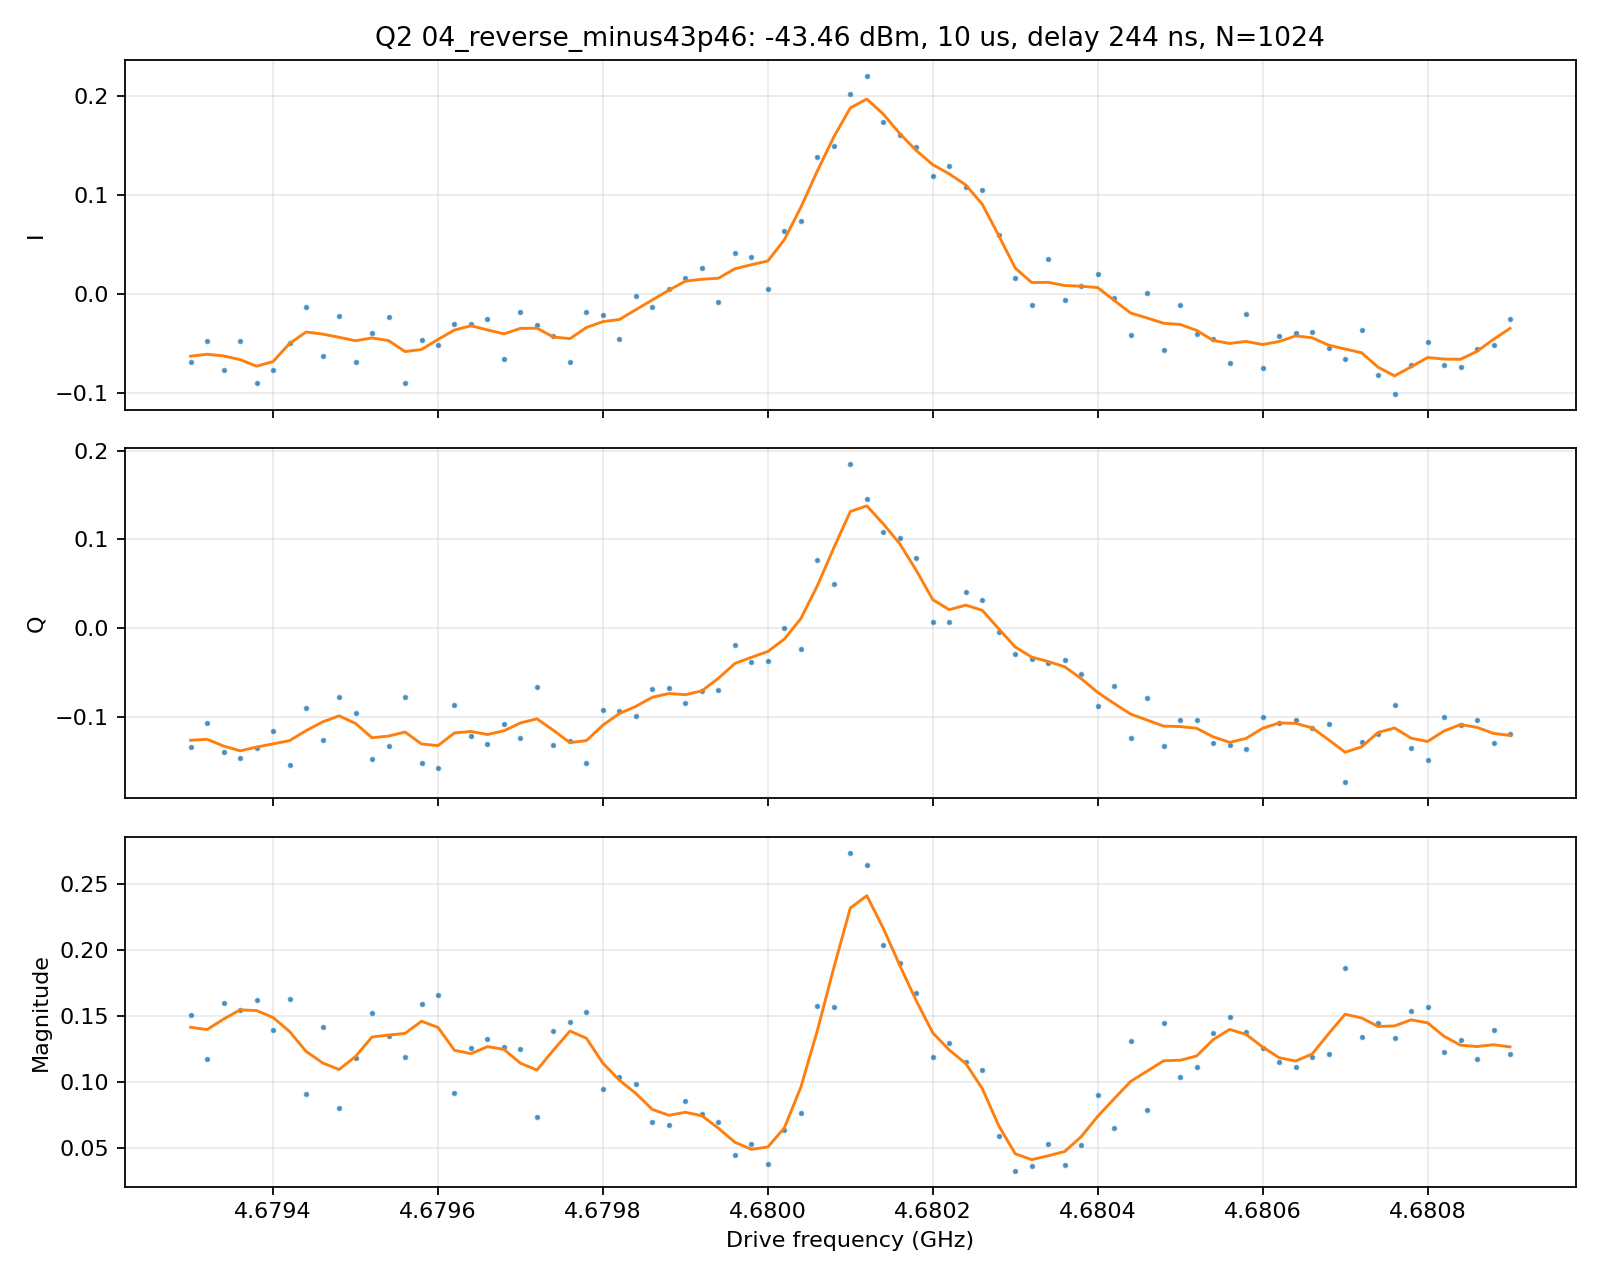

Source data for this figure (header and first rows):
frequency_hz, I, Q, magnitude
4.680900000000000000e+09, -2.492670603770331950e-02, -1.191109474192419693e-01, 1.216912423677213445e-01
4.680880000000000000e+09, -5.160366018302642299e-02, -1.295495666991572647e-01, 1.394490156875431985e-01
4.680860000000000000e+09, -5.528229586349699826e-02, -1.037503318895116738e-01, 1.175596172293999903e-01
4.680840000000000000e+09, -7.379821349538763509e-02, -1.092128178897018159e-01, 1.318090129942561528e-01
4.680820000000000000e+09, -7.165215468654435871e-02, -9.997759667883406032e-02, 1.230022402596802067e-01
4.680800000000000000e+09, -4.889198677229162487e-02, -1.487903539838474620e-01, 1.566173547509361053e-01
4.680780000000000000e+09, -7.173440382252090075e-02, -1.360100199725974845e-01, 1.537678452236320714e-01
4.680760000000000000e+09, -1.007861209940931896e-01, -8.741637099840875169e-02, 1.334146322693557929e-01
4.680740000000000000e+09, -8.233166773803729521e-02, -1.193157984891448226e-01, 1.449646966734617903e-01
4.680720000000000000e+09, -3.668435087332252986e-02, -1.290574032603358789e-01, 1.341698734265557580e-01
4.680700000000000000e+09, -6.600906327315121669e-02, -1.741394635889207954e-01, 1.862303659805133738e-01
4.680680000000000000e+09, -5.497815920163883624e-02, -1.078956475928828235e-01, 1.210952879293339945e-01
4.680660000000000000e+09, -3.799640146575591210e-02, -1.131691017684291894e-01, 1.193774355538766707e-01
4.680640000000000000e+09, -3.913439555586452345e-02, -1.041330677672993865e-01, 1.112438614852605534e-01
4.680620000000000000e+09, -4.234613323315915279e-02, -1.076478708757761804e-01, 1.156773923629342976e-01
4.680600000000000000e+09, -7.456690981845344457e-02, -1.010099675533674274e-01, 1.255517327041156816e-01
4.680580000000000000e+09, -2.021785894919070695e-02, -1.363777820744900560e-01, 1.378682750455900718e-01
4.680560000000000000e+09, -6.940653679990034519e-02, -1.321335819025723501e-01, 1.492533109078646725e-01
4.680540000000000000e+09, -4.529789443277806860e-02, -1.296595796589362914e-01, 1.373444787291253077e-01
4.680520000000000000e+09, -4.093695434711244058e-02, -1.038528235502566704e-01, 1.116299385943498312e-01
4.680500000000000000e+09, -1.110528491777049848e-02, -1.037300743013126192e-01, 1.043228434603883786e-01
4.680480000000000000e+09, -5.628334303234210079e-02, -1.335899922044780641e-01, 1.449624114040905520e-01
4.680460000000000000e+09, 5.097722743925484209e-04, -7.918326777205243749e-02, 7.918490868108832292e-02
4.680440000000000000e+09, -4.144852431318440944e-02, -1.243721395062375168e-01, 1.310969460098123096e-01
4.680420000000000000e+09, -3.986142552963348532e-03, -6.516877296551715215e-02, 6.529056824904852507e-02
4.680400000000000000e+09, 1.980152319550780582e-02, -8.829439671378698506e-02, 9.048757269323688679e-02
4.680380000000000000e+09, 7.469404620871747912e-03, -5.173070338074019919e-02, 5.226717591047392447e-02
4.680360000000000000e+09, -6.310002481335921093e-03, -3.658060039201060931e-02, 3.712083587898355047e-02
4.680340000000000000e+09, 3.556038945289843878e-02, -3.975793351965385691e-02, 5.334074030040290154e-02
4.680320000000000000e+09, -1.106000756544502604e-02, -3.503863330422807981e-02, 3.674274882443966106e-02
4.680300000000000000e+09, 1.581780984243642135e-02, -2.901224121172067336e-02, 3.304411064529565872e-02
4.680280000000000000e+09, 5.928963735861347145e-02, -4.350576960620054084e-03, 5.944904219586866212e-02
4.680260000000000000e+09, 1.046788598318351138e-01, 3.116486253287107169e-02, 1.092195603011920924e-01
4.680240000000000000e+09, 1.075563113230596085e-01, 4.060008128114790671e-02, 1.149640235267482963e-01
4.680220000000000000e+09, 1.293363285758784287e-01, 6.635792713442925130e-03, 1.295064463045116909e-01
4.680200000000000000e+09, 1.189241869148728176e-01, 7.057270125207063503e-03, 1.191334012566742373e-01
4.680180000000000000e+09, 1.480978931008046506e-01, 7.903918351064802283e-02, 1.678695281190938915e-01
4.680160000000000000e+09, 1.607663303082193518e-01, 1.016619981752498597e-01, 1.902129723067172984e-01
4.680140000000000000e+09, 1.731798397993612459e-01, 1.078340061972797026e-01, 2.040084062128014186e-01
4.680120000000000000e+09, 2.202050253780100386e-01, 1.454876201476015263e-01, 2.639259381302694885e-01
4.680100000000000000e+09, 2.017652765344858101e-01, 1.846796621694960783e-01, 2.735247784645418734e-01
4.680080000000000000e+09, 1.488419598706078317e-01, 4.995817558978466605e-02, 1.570023831869548081e-01
4.680060000000000000e+09, 1.376191590672753151e-01, 7.690532588098099309e-02, 1.576498084085226903e-01
4.680040000000000000e+09, 7.323181029071301751e-02, -2.359982956982441607e-02, 7.694056143660338298e-02
4.680020000000000000e+09, 6.366050128238465167e-02, -3.729899036716952023e-05, 6.366051220921160880e-02
4.680000000000000000e+09, 5.149847850380668592e-03, -3.769405374881455023e-02, 3.804421928362560629e-02
4.679980000000000000e+09, 3.714239454906689830e-02, -3.808493592229986874e-02, 5.319793057106866202e-02
4.679960000000000000e+09, 4.078581335843281530e-02, -1.948850859563975441e-02, 4.520270499197190373e-02
4.679940000000000000e+09, -8.178246381909308124e-03, -6.952182752909541463e-02, 7.000120153874861417e-02
4.679920000000000000e+09, 2.577385846148403520e-02, -7.165819358052763488e-02, 7.615240302982555221e-02
4.679900000000000000e+09, 1.590350554924769080e-02, -8.423618419251979739e-02, 8.572430353214352539e-02
4.679880000000000000e+09, 5.096436769418275815e-03, -6.768491434992499056e-02, 6.787651507186680255e-02
4.679860000000000000e+09, -1.332846070002485783e-02, -6.903440665028831580e-02, 7.030929644214539698e-02
4.679840000000000000e+09, -1.777127637352012186e-03, -9.880470967132388982e-02, 9.882069032279650056e-02
4.679820000000000000e+09, -4.595774852491323059e-02, -9.349486886155038146e-02, 1.041796772548161942e-01
4.679800000000000000e+09, -2.124946143806572332e-02, -9.281615564780096306e-02, 9.521753179244175913e-02
4.679780000000000000e+09, -1.802815475908394263e-02, -1.522778721928296219e-01, 1.533413340348688814e-01
4.679760000000000000e+09, -6.890709903145540716e-02, -1.278760917144513842e-01, 1.452600534527424270e-01
4.679740000000000000e+09, -4.227646363577750033e-02, -1.320120682478559127e-01, 1.386163249427129485e-01
4.679720000000000000e+09, -3.161759567158276690e-02, -6.656111063711804554e-02, 7.368889879281925737e-02
... 21 more rows
